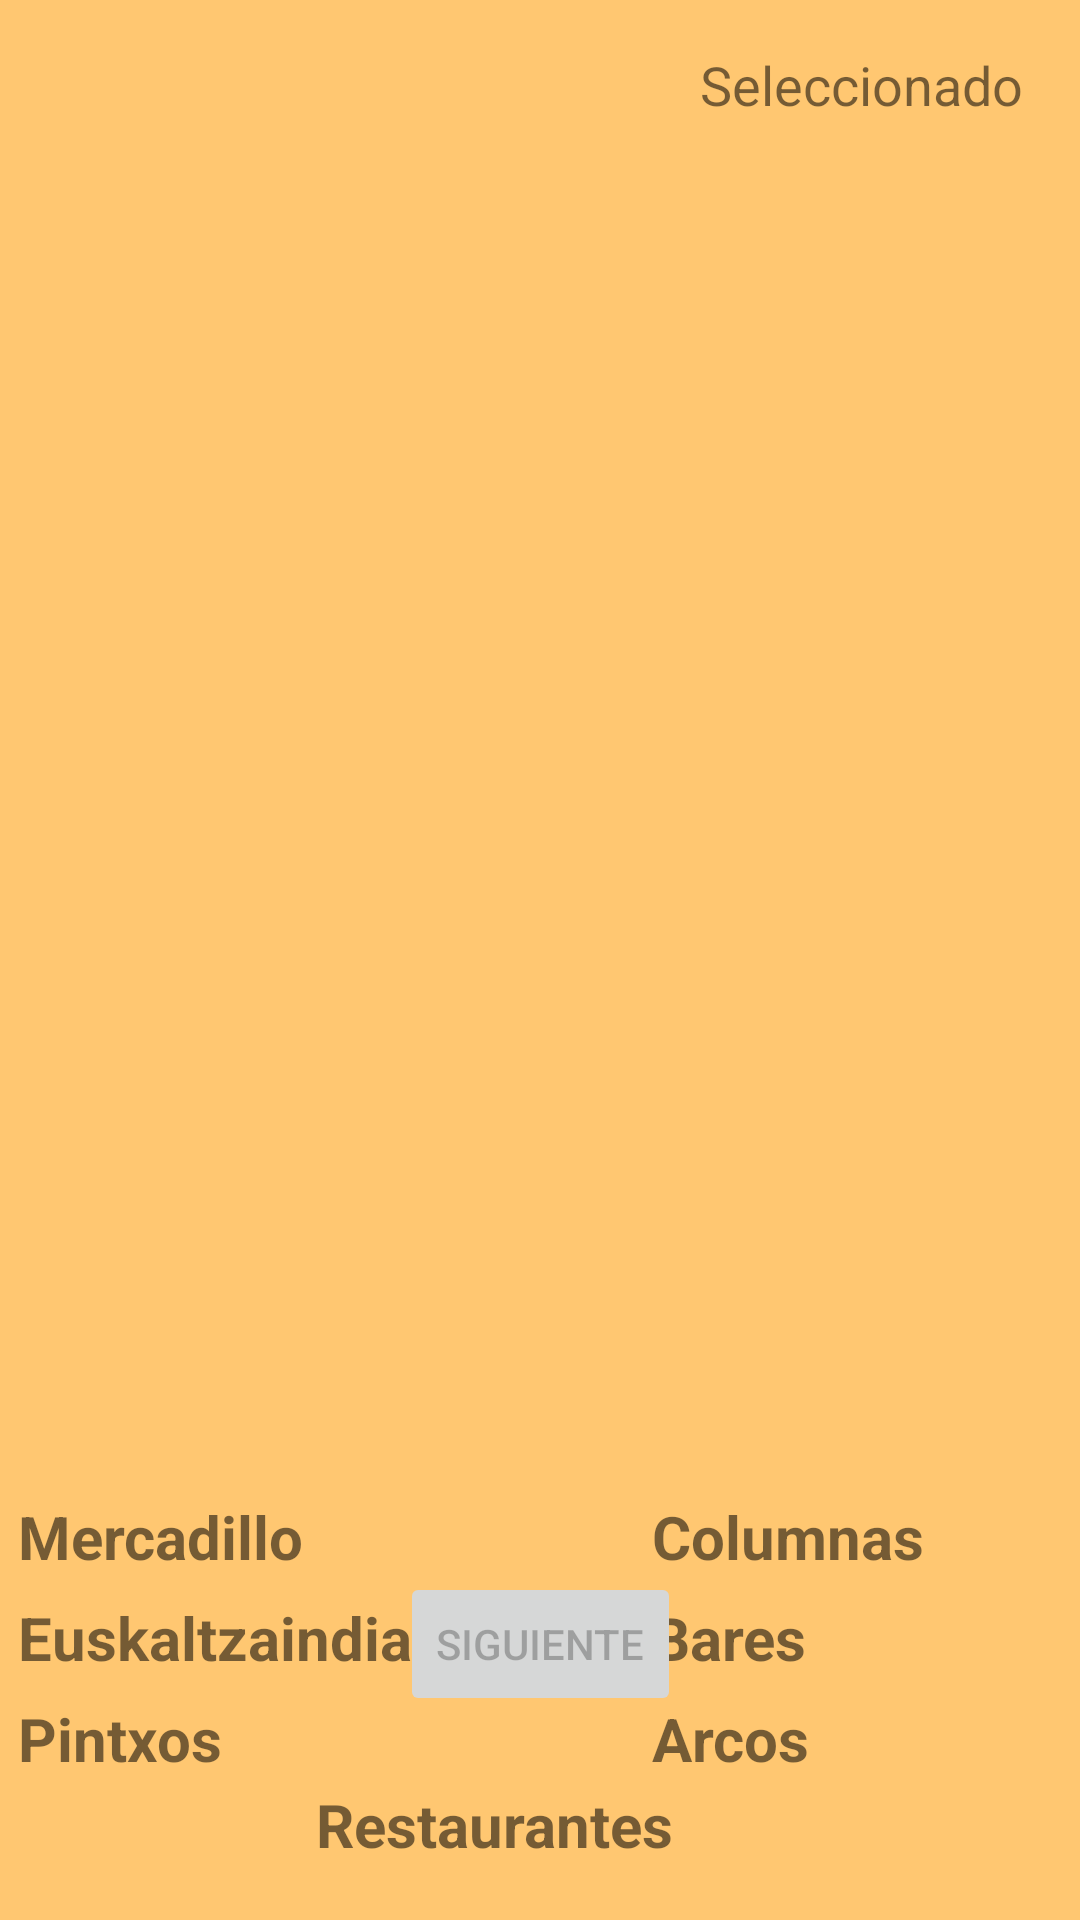

The Android layout XML behind this screen, and the referenced resources:
<!-- AndroidManifest.xml: application theme Theme.DidaktikApp_Zazpikaleak -->
<!-- res/layout/activity_zona7_3.xml -->
<?xml version="1.0" encoding="utf-8"?>
<androidx.constraintlayout.widget.ConstraintLayout xmlns:android="http://schemas.android.com/apk/res/android"
    xmlns:app="http://schemas.android.com/apk/res-auto"
    xmlns:tools="http://schemas.android.com/tools"
    android:layout_width="match_parent"
    android:layout_height="match_parent"
    android:background="@color/fondo">


    <GridView
        android:id="@+id/sopaLetras"
        android:layout_width="348dp"
        android:layout_height="433dp"
        android:fontFamily="monospace"
        android:gravity="center"
        android:numColumns="14"
        android:textSize="15sp"
        app:layout_constraintBottom_toBottomOf="parent"
        app:layout_constraintEnd_toEndOf="parent"
        app:layout_constraintHorizontal_bias="0.49"
        app:layout_constraintStart_toStartOf="parent"
        app:layout_constraintTop_toTopOf="parent"
        app:layout_constraintVertical_bias="0.201">

    </GridView>

    <TextView
        android:id="@+id/resultado"
        android:layout_width="110dp"
        android:layout_height="28dp"
        android:layout_marginTop="16dp"
        android:text="Seleccionado"
        android:textSize="18dp"
        app:layout_constraintEnd_toEndOf="@+id/sopaLetras"
        app:layout_constraintHorizontal_bias="0.956"
        app:layout_constraintStart_toStartOf="parent"
        app:layout_constraintTop_toTopOf="parent" />

    <TextView
        android:id="@+id/zona7_txtbares"
        android:layout_width="wrap_content"
        android:layout_height="wrap_content"
        android:layout_marginTop="20px"
        android:text="Bares"
        android:textSize="20sp"
        android:textStyle="bold"
        app:layout_constraintStart_toStartOf="@+id/zona7_txtcolumnas"
        app:layout_constraintTop_toBottomOf="@+id/zona7_txtcolumnas"></TextView>

    <TextView
        android:id="@+id/zona7_txtrestaurantes"
        android:layout_width="wrap_content"
        android:layout_height="wrap_content"
        android:layout_marginTop="120dp"
        android:text="Restaurantes"
        android:textSize="20sp"
        android:textStyle="bold"
        app:layout_constraintEnd_toEndOf="parent"
        app:layout_constraintHorizontal_bias="0.437"
        app:layout_constraintStart_toStartOf="parent"
        app:layout_constraintTop_toBottomOf="@+id/sopaLetras"></TextView>

    <TextView
        android:id="@+id/zona7_txtarcos"
        android:layout_width="wrap_content"
        android:layout_height="wrap_content"
        android:layout_marginTop="20px"
        android:text="Arcos"
        android:textSize="20sp"
        android:textStyle="bold"
        app:layout_constraintStart_toStartOf="@+id/zona7_txtbares"
        app:layout_constraintTop_toBottomOf="@+id/zona7_txtbares"></TextView>

    <TextView
        android:id="@+id/zona7_txteuskaltzaindia"
        android:layout_width="wrap_content"
        android:layout_height="wrap_content"
        android:layout_marginTop="20px"
        android:text="Euskaltzaindia"
        android:textSize="20sp"
        android:textStyle="bold"
        app:layout_constraintStart_toStartOf="@+id/zona7_txtmercadillo"
        app:layout_constraintTop_toBottomOf="@+id/zona7_txtmercadillo"></TextView>

    <TextView
        android:id="@+id/zona7_txtcolumnas"
        android:layout_width="wrap_content"
        android:layout_height="wrap_content"
        android:layout_marginTop="24dp"
        android:layout_marginEnd="52dp"
        android:text="Columnas"
        android:textSize="20sp"
        android:textStyle="bold"
        app:layout_constraintEnd_toEndOf="parent"
        app:layout_constraintTop_toBottomOf="@+id/sopaLetras"></TextView>

    <TextView
        android:id="@+id/zona7_txtmercadillo"
        android:layout_width="wrap_content"
        android:layout_height="wrap_content"
        android:layout_marginTop="24dp"
        android:text="Mercadillo"
        android:textSize="20sp"
        android:textStyle="bold"
        app:layout_constraintEnd_toStartOf="@+id/zona7_txtcolumnas"
        app:layout_constraintHorizontal_bias="0.0"
        app:layout_constraintStart_toStartOf="@+id/sopaLetras"
        app:layout_constraintTop_toBottomOf="@+id/sopaLetras"></TextView>

    <TextView
        android:id="@+id/zona7_txtpintxos"
        android:layout_width="wrap_content"
        android:layout_height="wrap_content"
        android:layout_marginTop="20px"
        android:text="Pintxos"
        android:textSize="20sp"
        android:textStyle="bold"
        app:layout_constraintStart_toStartOf="@+id/zona7_txteuskaltzaindia"
        app:layout_constraintTop_toBottomOf="@+id/zona7_txteuskaltzaindia"></TextView>

    <Button
        android:layout_width="wrap_content"
        android:layout_height="wrap_content"
        android:layout_marginBottom="68dp"
        android:text="Siguiente"
        android:id="@+id/zona7_3btn_Siguiente"
        android:enabled="false"
        app:layout_constraintBottom_toBottomOf="parent"
        app:layout_constraintEnd_toEndOf="parent"
        app:layout_constraintStart_toStartOf="parent">
    </Button>
</androidx.constraintlayout.widget.ConstraintLayout>
<!-- resources referenced by this layout -->
<resources>
  <color name="fondo">#ffc771</color>
  <style name="Theme.DidaktikApp_Zazpikaleak" parent="Theme.MaterialComponents.DayNight.NoActionBar">
          
          <item name="colorPrimary">@color/purple_500</item>
          <item name="colorPrimaryVariant">@color/purple_700</item>
          <item name="colorOnPrimary">@color/white</item>
          
          <item name="colorSecondary">@color/teal_200</item>
          <item name="colorSecondaryVariant">@color/teal_700</item>
          <item name="colorOnSecondary">@color/white</item>
          
          <item name="android:statusBarColor">?attr/colorPrimaryVariant</item>
          
      </style>
  <color name="purple_500">#FF6200EE</color>
  <color name="purple_700">#FF3700B3</color>
  <color name="white">#FFFFFFFF</color>
  <color name="teal_200">#FF03DAC5</color>
  <color name="teal_700">#FF018786</color>
</resources>
